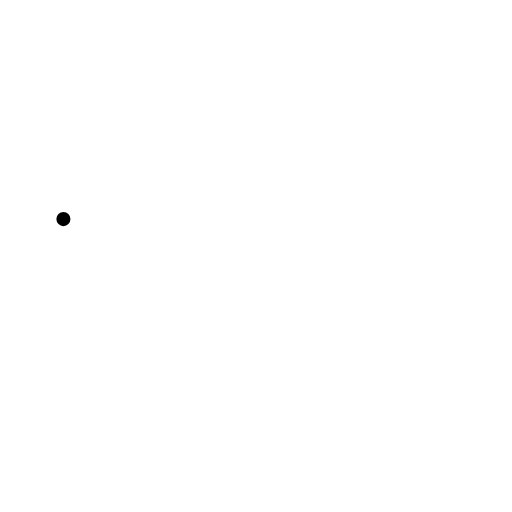
t = 0.00 s
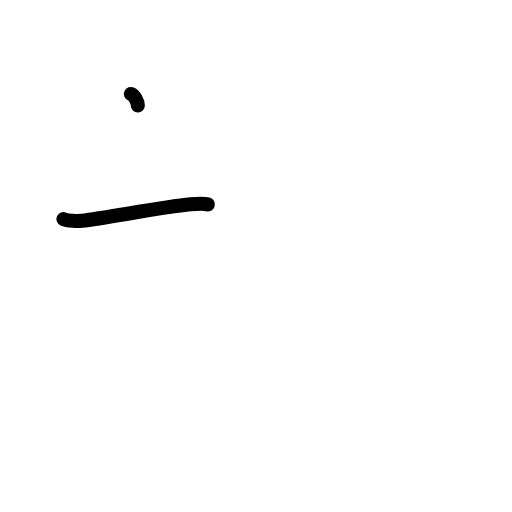
t = 1.38 s
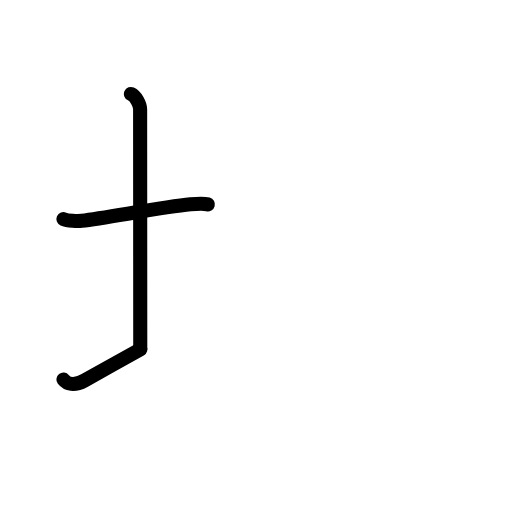
t = 2.75 s
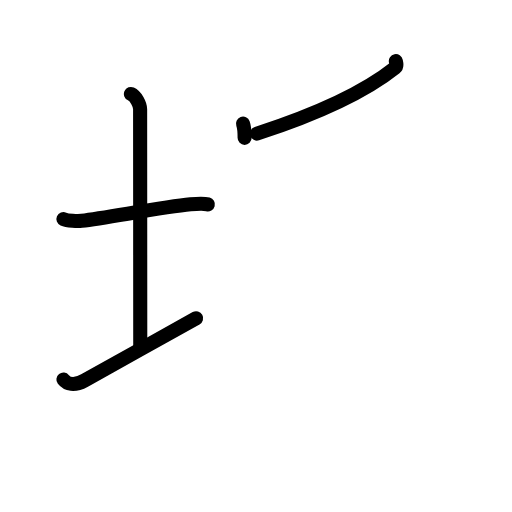
t = 4.25 s
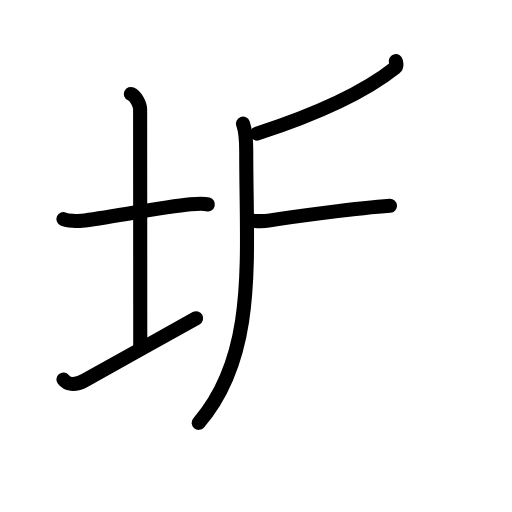
t = 5.58 s
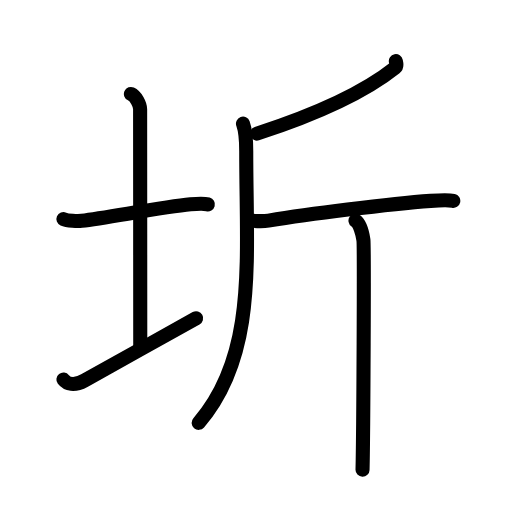
t = 7.00 s

The animated SVG that drew these frames (rendered in a browser with its animation timeline set to each time). Animation: 22 SMIL elements (animate=22); one cycle of 7.00 s.

<?xml version="1.0" encoding="UTF-8"?>
<!--
AniKanjiVG is licensed by CC-BY-SA Paul C. Sommerhoff (https://bitbucket.org/sommerhoff/anikanjivg).
AniKanjiVG uses KanjiVG which is licensed by CC-BY-SA Ulrich Apel (http://kanjivg.tagaini.net).
See also http://creativecommons.org/licenses/by-sa/3.0/
-->
<svg xmlns:kvg='http://kanjivg.tagaini.net' xmlns='http://www.w3.org/2000/svg' width='109' height='109' viewBox='0 0 109 109' style='fill:none;stroke:#000000;stroke-width:3;stroke-linecap:round;stroke-linejoin:round;' id="kvg:kanji_0573b"><g id="kvg:0573b" kvg:element="圻"><g id="kvg:0573b-g1" kvg:element="土" kvg:variant="true" kvg:position="left" kvg:radical="general"><path id="kvg:0573b-s1" kvg:type="㇐" d="M13.5,46.64c0.86,0.38,3.05,0.46,3.9,0.36c5.46-0.66,17.09-2.89,23.16-3.5c1.42-0.14,2.97-0.18,3.69,0.01"><animate attributeName="d" begin="0.0s" dur="0.3333333333333333s" from="M13.5,46.64C13.5,46.64,13.5,46.64,13.5,46.64" to="M13.5,46.64c0.86,0.38,3.05,0.46,3.9,0.36" />
<animate attributeName="d" begin="0.3333333333333333s" dur="0.3333333333333333s" from="M13.5,46.64c0.86,0.38,3.05,0.46,3.9,0.36c0,0,0,0,0,0,0" to="M13.5,46.64c0.86,0.38,3.05,0.46,3.9,0.36c5.46-0.66,17.09-2.89,23.16-3.5" />
<animate attributeName="d" begin="0.6666666666666666s" dur="0.3333333333333333s" from="M13.5,46.64c0.86,0.38,3.05,0.46,3.9,0.36c5.46-0.66,17.09-2.89,23.16-3.5c0,0,0,0,0,0,0" to="M13.5,46.64c0.86,0.38,3.05,0.46,3.9,0.36c5.46-0.66,17.09-2.89,23.16-3.5c1.42-0.14,2.97-0.18,3.69,0.01" />
</path>
<path id="kvg:0573b-s2" kvg:type="㇑a" d="M27.87,20c1.09,0.5,1.96,2.23,1.96,3.25c0,7.25,0.03,40.25,0.03,51"><animate attributeName="d" begin="1.0s" dur="0.5s" from="M27.87,20C27.87,20,27.87,20,27.87,20" to="M27.87,20c1.09,0.5,1.96,2.23,1.96,3.25" />
<animate attributeName="d" begin="1.5s" dur="0.5s" from="M27.87,20c1.09,0.5,1.96,2.23,1.96,3.25c0,0,0,0,0,0,0" to="M27.87,20c1.09,0.5,1.96,2.23,1.96,3.25c0,7.25,0.03,40.25,0.03,51" />
<animate attributeName="d" begin="0s" dur="1.0s" from="M-100,-100" to="M-100,-100" />
</path>
<path id="kvg:0573b-s3" kvg:type="㇀/㇐" d="M13.5,80.79c0.75,0.96,2.25,1.46,4.5,0.21c6.25-3.5,17.5-9.75,23.75-13.25"><animate attributeName="d" begin="2.0s" dur="0.5s" from="M13.5,80.79C13.5,80.79,13.5,80.79,13.5,80.79" to="M13.5,80.79c0.75,0.96,2.25,1.46,4.5,0.21" />
<animate attributeName="d" begin="2.5s" dur="0.5s" from="M13.5,80.79c0.75,0.96,2.25,1.46,4.5,0.21c0,0,0,0,0,0,0" to="M13.5,80.79c0.75,0.96,2.25,1.46,4.5,0.21c6.25-3.5,17.5-9.75,23.75-13.25" />
<animate attributeName="d" begin="0s" dur="2.0s" from="M-100,-100" to="M-100,-100" />
</path>
</g>
<g id="kvg:0573b-g2" kvg:element="斤" kvg:position="right"><path id="kvg:0573b-s4" kvg:type="㇒" d="M84.27,13c0.07,0.35,0.32,1.04-0.15,1.41c-6.48,5.17-15.76,9.58-29.43,14.03"><animate attributeName="d" begin="3.0s" dur="0.5s" from="M84.27,13C84.27,13,84.27,13,84.27,13" to="M84.27,13c0.07,0.35,0.32,1.04-0.15,1.41" />
<animate attributeName="d" begin="3.5s" dur="0.5s" from="M84.27,13c0.07,0.35,0.32,1.04-0.15,1.41c0,0,0,0,0,0,0" to="M84.27,13c0.07,0.35,0.32,1.04-0.15,1.41c-6.48,5.17-15.76,9.58-29.43,14.03" />
<animate attributeName="d" begin="0s" dur="3.0s" from="M-100,-100" to="M-100,-100" />
</path>
<path id="kvg:0573b-s5" kvg:type="㇒" d="M51.73,26.33c0.71,1.98,0.69,3.87,0.69,6.03c0,23.14,2.33,43.14-10.12,57.66"><animate attributeName="d" begin="4.0s" dur="0.5s" from="M51.73,26.33C51.73,26.33,51.73,26.33,51.73,26.33" to="M51.73,26.33c0.71,1.98,0.69,3.87,0.69,6.03" />
<animate attributeName="d" begin="4.5s" dur="0.5s" from="M51.73,26.33c0.71,1.98,0.69,3.87,0.69,6.03c0,0,0,0,0,0,0" to="M51.73,26.33c0.71,1.98,0.69,3.87,0.69,6.03c0,23.14,2.33,43.14-10.12,57.66" />
<animate attributeName="d" begin="0s" dur="4.0s" from="M-100,-100" to="M-100,-100" />
</path>
<path id="kvg:0573b-s6" kvg:type="㇐" d="M53.09,46.85c0.54,0.2,2.65,0.34,4.07,0.12c7.86-1.26,25.59-3.59,34.52-4.21c1.44-0.1,3.92-0.2,4.82,0"><animate attributeName="d" begin="5.0s" dur="0.3333333333333333s" from="M53.09,46.85C53.09,46.85,53.09,46.85,53.09,46.85" to="M53.09,46.85c0.54,0.2,2.65,0.34,4.07,0.12" />
<animate attributeName="d" begin="5.333333333333333s" dur="0.3333333333333333s" from="M53.09,46.85c0.54,0.2,2.65,0.34,4.07,0.12c0,0,0,0,0,0,0" to="M53.09,46.85c0.54,0.2,2.65,0.34,4.07,0.12c7.86-1.26,25.59-3.59,34.52-4.21" />
<animate attributeName="d" begin="5.666666666666667s" dur="0.3333333333333333s" from="M53.09,46.85c0.54,0.2,2.65,0.34,4.07,0.12c7.86-1.26,25.59-3.59,34.52-4.21c0,0,0,0,0,0,0" to="M53.09,46.85c0.54,0.2,2.65,0.34,4.07,0.12c7.86-1.26,25.59-3.59,34.52-4.21c1.44-0.1,3.92-0.2,4.82,0" />
<animate attributeName="d" begin="0s" dur="5.0s" from="M-100,-100" to="M-100,-100" />
</path>
<path id="kvg:0573b-s7" kvg:type="㇑" d="M75.68,46.98c0.94,0.63,1.5,2.84,1.69,4.1c0.19,1.26,0,41.04-0.19,48.92"><animate attributeName="d" begin="6.0s" dur="0.5s" from="M75.68,46.98C75.68,46.98,75.68,46.98,75.68,46.98" to="M75.68,46.98c0.94,0.63,1.5,2.84,1.69,4.1" />
<animate attributeName="d" begin="6.5s" dur="0.5s" from="M75.68,46.98c0.94,0.63,1.5,2.84,1.69,4.1c0,0,0,0,0,0,0" to="M75.68,46.98c0.94,0.63,1.5,2.84,1.69,4.1c0.19,1.26,0,41.04-0.19,48.92" />
<animate attributeName="d" begin="0s" dur="6.0s" from="M-100,-100" to="M-100,-100" />
</path>
</g>
</g>
</svg>
